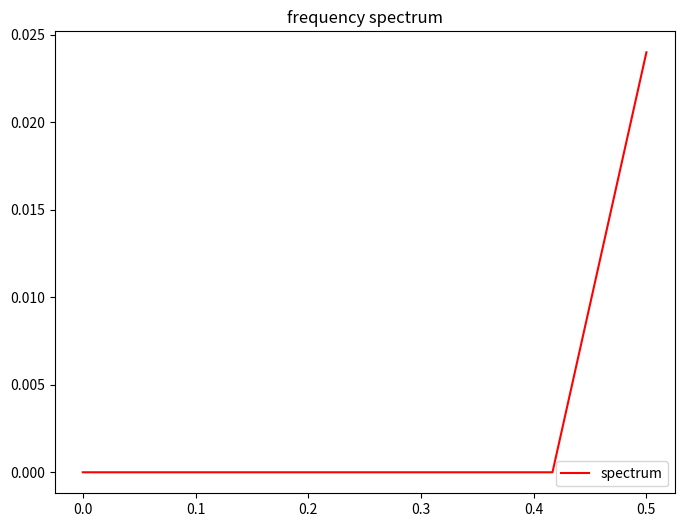
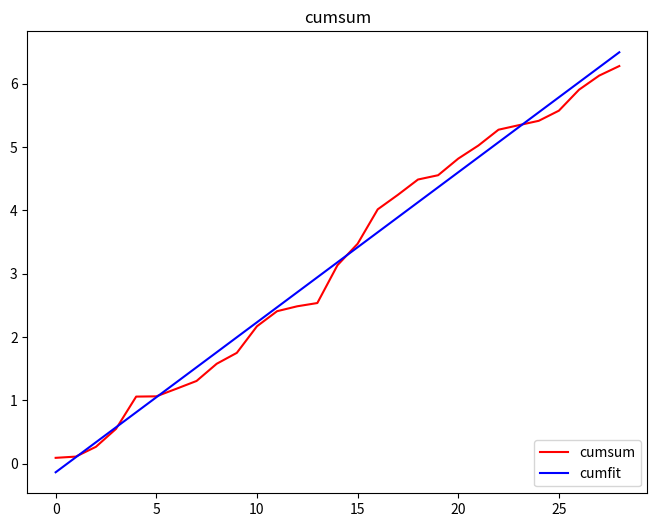

Here is the Python script that generated these plots, in order:
# -*- coding: utf-8 -*-
"""
Aim：频谱图、累积量(速度)提取
"""
import numpy as np
from scipy.fftpack import fft
from scipy.optimize import leastsq
import matplotlib.pyplot as plt
from scipy.optimize import leastsq
from scipy.stats import pearsonr


def spectrum(y_signal, fs):
    """

    :param y_signal:
    :param fs:
    :return:
    """
    if type(y_signal) is not np.ndarray:
        y_signal = np.array(y_signal, dtype='float')
    fft_y = np.fft.rfft(y_signal)
    n = int(len(y_signal))
    abs_fy = np.abs(fft_y) / n * 2
    freqs = np.linspace(0, fs / 2, int(n / 2 + 1))
    frqp = freqs[np.argmax(abs_fy)]
    return freqs.tolist(), abs_fy.tolist(), float(frqp)


# hypothesis function
def hypothesis_func(w, x):
    w1, w0 = w
    return w1 * x + w0


# error function
def error_func(w, train_x, train_y):
    return hypothesis_func(w, train_x) - train_y


def cumulation(y_signal, fs):
    '''
    :param y_signal:
    :param fs:
    :return:
    '''
    if type(y_signal) is not np.ndarray:
        y_signal = np.array(y_signal, dtype='float')
    y_cum = np.array([0], dtype='float') + np.cumsum(np.abs(np.diff(y_signal)))
    dt = 1 / float(fs)
    t = np.arange(start=0.0, stop=len(y_cum) * dt, step=dt, dtype='float')
    w_init = [1.0, 1.0]
    fit_ret = leastsq(error_func, w_init, args=(t, y_cum))
    a, b = fit_ret[0]
    y_fit = hypothesis_func([a, b], t)
    corr = pearsonr(y_fit, y_cum)
    return y_cum.tolist(), y_fit.tolist(), float(a), float(b), float(corr[0])


if __name__ == "__main__":
    # train set
    y_signal = np.array([-1.2, 1.2, -1.2, 1.2, -1.2, 1.2, -1.2, 1.2, -1.2, 1.2, -1.2, 1.2]) * 0.01
    fs = 1.0
    f, fy, frqp = spectrum(y_signal, fs)
    plt.figure(figsize=(8, 6))  # 指定图像比例： 8：6
    plt.title('frequency spectrum')
    # plt.scatter(x_signal, y_signal, color='b', label='train set')
    plt.plot(f, fy, color='r', label='spectrum')
    plt.legend(loc='lower right')  # label面板放到figure的右下角
    plt.show()

    y_signal = np.random.random(30)-0.5
    fs = 1
    y_cum, y_fit, a, b, corr = cumulation(y_signal, fs)
    plt.figure(figsize=(8, 6))  # 指定图像比例： 8：6
    plt.title('cumsum')
    # plt.scatter(x_signal, y_signal, color='b', label='train set')
    plt.plot(y_cum, color='r', label='cumsum')
    plt.plot(y_fit, color='b', label='cumfit')
    plt.legend(loc='lower right')  # label面板放到figure的右下角
    plt.show()
